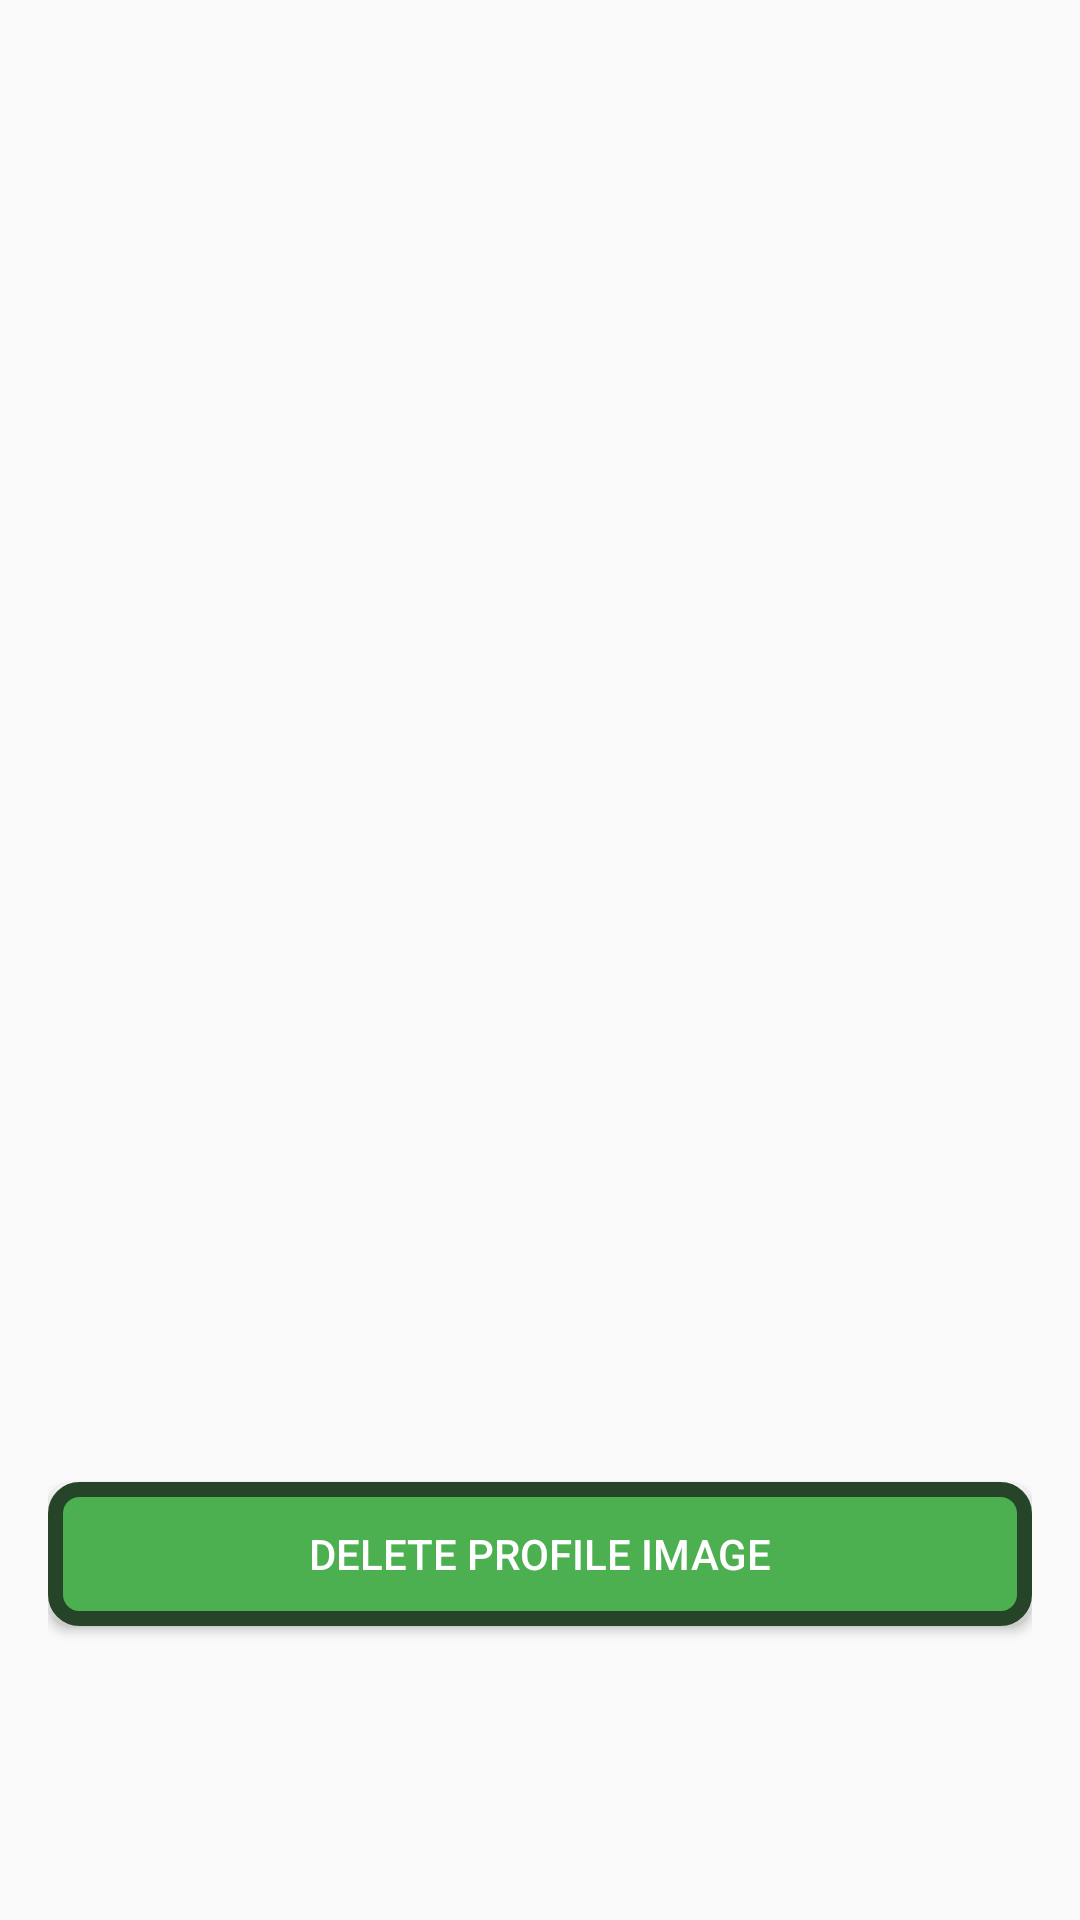

The Android layout XML behind this screen, and the referenced resources:
<!-- AndroidManifest.xml: application theme Theme.EventLink_QR_Pro -->
<!-- res/layout/admin_attendee_detail.xml -->
<?xml version="1.0" encoding="utf-8"?>
<RelativeLayout xmlns:android="http://schemas.android.com/apk/res/android"
    android:layout_width="match_parent"
    android:layout_height="match_parent"
    android:padding="16dp">

    <ImageView
        android:id="@+id/attendeeProfileImageView"
        android:layout_width="match_parent"
        android:layout_height="300dp"
        android:layout_centerInParent="true"
        android:contentDescription="Attendee Profile Photo"
        android:scaleType="fitCenter" />

    <Button
        android:id="@+id/deleteProfileImageButton"
        android:layout_width="match_parent"
        android:layout_height="wrap_content"
        android:layout_below="@id/attendeeProfileImageView"
        android:layout_marginTop="24dp"
        android:background="@drawable/button_background"
        android:textColor="#FFFFFF"
        android:text="Delete Profile Image" />

    <Button
        android:id="@+id/back"
        android:layout_width="83dp"
        android:layout_height="28dp"
        android:layout_below="@id/attendeeProfileImageView"
        android:layout_marginTop="-499dp"
        android:background="@drawable/back"
        android:textColor="#FFFFFF"
        android:text="Back" />

</RelativeLayout>
<!-- resources referenced by this layout -->
<resources>
  <!-- drawable back (drawable) -->
  <?xml version="1.0" encoding="utf-8"?>
  <selector xmlns:android="http://schemas.android.com/apk/res/android">
      <item>
          <shape android:shape="rectangle">
              <solid android:color="#F44336" />
              <stroke android:width="0dp" android:color="#264528" />
              <corners android:radius="8dp" />
          </shape>
      </item>
  </selector>
  <!-- drawable button_background (drawable) -->
  <?xml version="1.0" encoding="utf-8"?>
  <selector xmlns:android="http://schemas.android.com/apk/res/android">
      <item>
          <shape android:shape="rectangle">
              <solid android:color="#4CAF50" />
              <stroke android:width="5dp" android:color="#264528" />
              <corners android:radius="8dp" />
          </shape>
      </item>
  </selector>
  <style name="Theme.EventLink_QR_Pro" parent="Base.Theme.EventLink_QR_Pro" />
  <style name="Base.Theme.EventLink_QR_Pro" parent="Theme.AppCompat.Light.NoActionBar">
          
          
      </style>
</resources>
